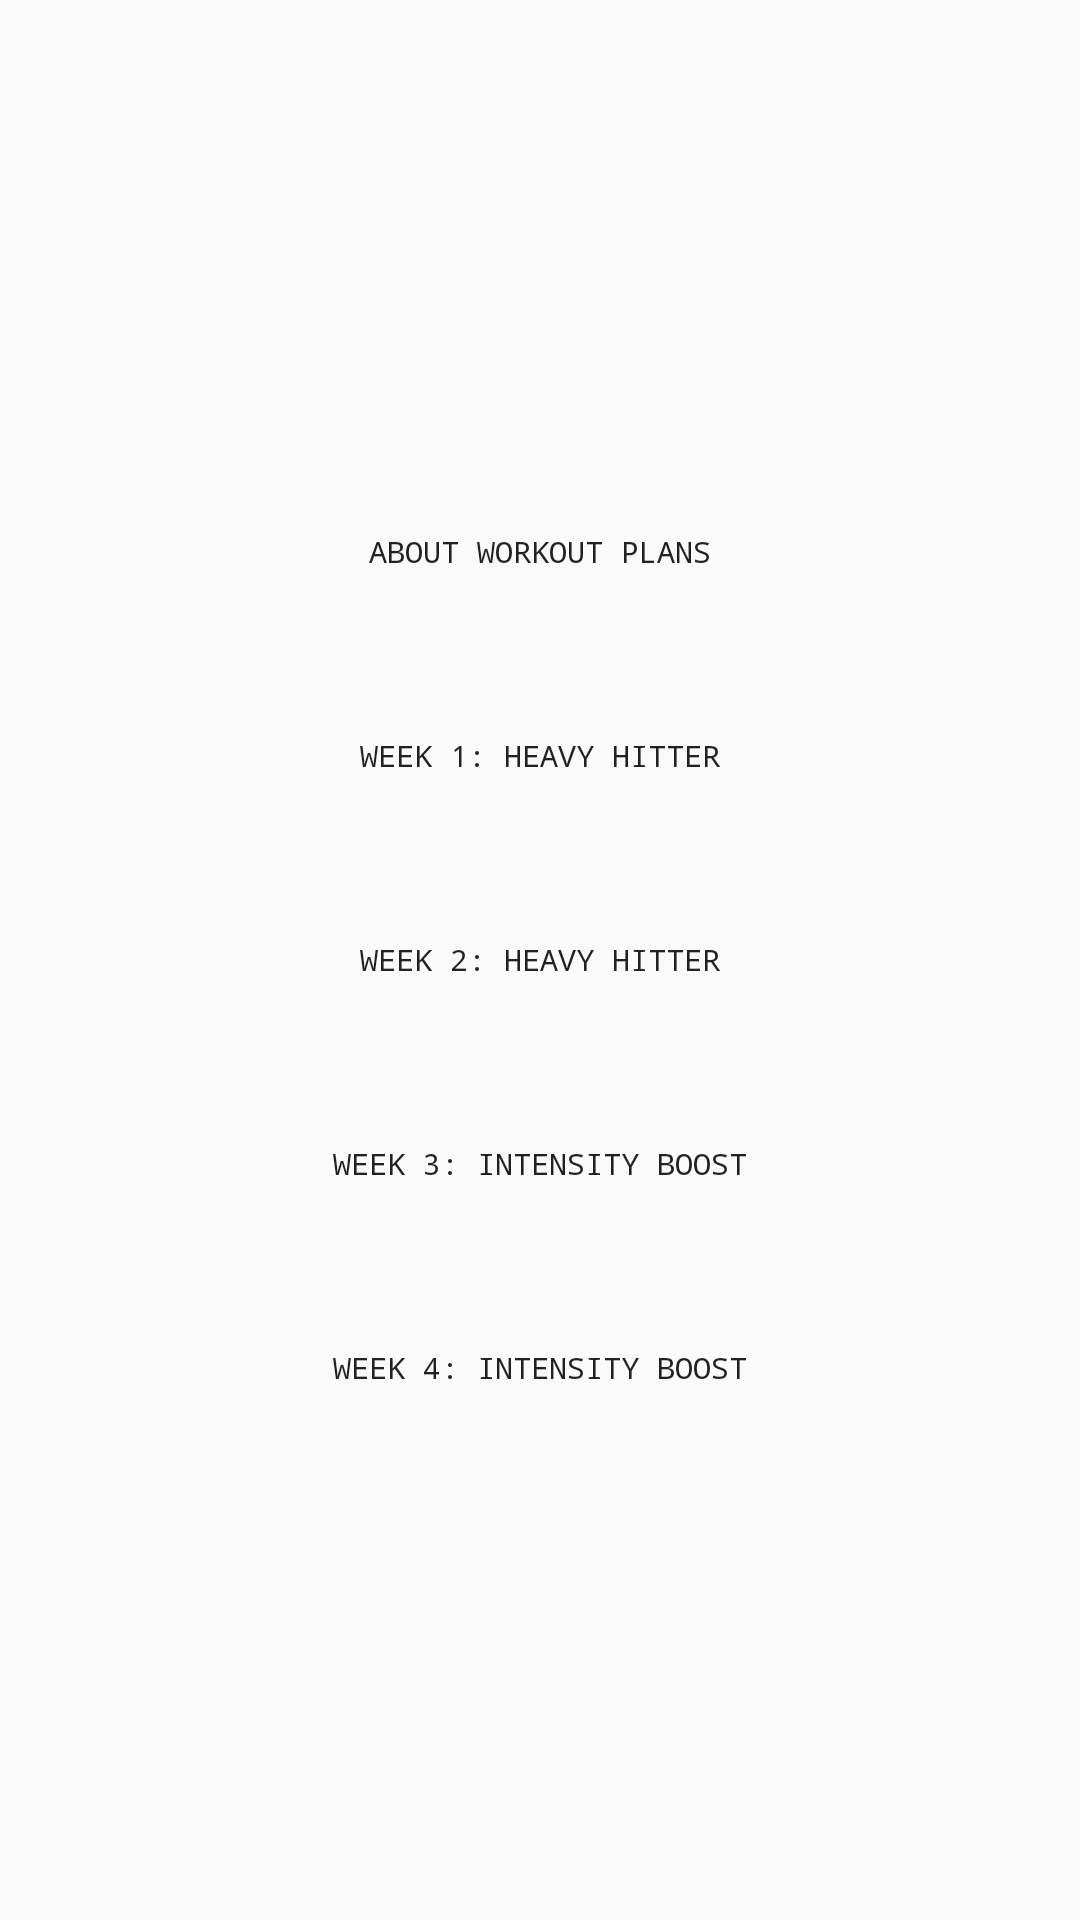

This screen was rendered from an Android layout file. Write that file and the resources it references.
<!-- AndroidManifest.xml: application theme AppBaseTheme -->
<!-- res/layout/mass_building.xml -->
<LinearLayout xmlns:android="http://schemas.android.com/apk/res/android"
    xmlns:tools="http://schemas.android.com/tools"
    android:layout_width="match_parent"
    android:layout_height="match_parent"
    android:layout_gravity="center_horizontal|center_vertical"
    android:gravity="center_vertical|center_horizontal"
    android:orientation="vertical" >

    <Button
        android:id="@+id/intro"
        android:layout_width="200dp"
        android:layout_height="wrap_content"
        android:layout_margin="10dp"
        android:background="@drawable/ripple"
        android:gravity="center"
        android:text="About Workout Plans"
        android:textSize="10dp"
        android:typeface="monospace" />

    <Button
        android:id="@+id/Week_1"
        android:layout_width="200dp"
        android:layout_height="wrap_content"
        android:layout_margin="10dp"
        android:background="@drawable/ripple"
        android:gravity="center"
        android:text="WEEK 1: HEAVY HITTER"
        android:textSize="10dp"
        android:typeface="monospace" />

    <Button
        android:id="@+id/Week_2"
        android:layout_width="200dp"
        android:layout_height="wrap_content"
        android:layout_margin="10dp"
        android:background="@drawable/ripple"
        android:gravity="center"
        android:text="WEEK 2: HEAVY HITTER"
        android:textSize="10dp"
        android:typeface="monospace" />

    <Button
        android:id="@+id/Week_3"
        android:layout_width="200dp"
        android:layout_height="wrap_content"
        android:layout_margin="10dp"
        android:background="@drawable/ripple"
        android:gravity="center"
        android:text="WEEK 3: INTENSITY BOOST"
        android:textSize="10dp"
        android:typeface="monospace" />

    <Button
        android:id="@+id/Week_4"
        android:layout_width="200dp"
        android:layout_height="wrap_content"
        android:layout_margin="10dp"
        android:background="@drawable/ripple"
        android:gravity="center"
        android:text="WEEK 4: INTENSITY BOOST"
        android:textSize="10dp"
        android:typeface="monospace" />

</LinearLayout>
<!-- resources referenced by this layout -->
<resources>
  <!-- drawable ripple (drawable) -->
  <ripple xmlns:android="http://schemas.android.com/apk/res/android"
      android:color="#F44336" >
  
      <shape android:shape="rectangle" >
          <corners android:radius="3dp" />
  
          <stroke
              android:width="2px"
              android:color="#FFFFFF" />
  
          <solid android:color="#FFFFFF" />
  
          <stroke
              android:width="10sp"
              android:color="#FFFFFF" />
      </shape>
  
  </ripple>
  <style name="AppBaseTheme" parent="android:Theme.Material.Light.DarkActionBar">
  
          
          <item name="android:colorPrimary">#D32F2F</item>
          <item name="android:colorPrimaryDark">#F44336</item>
          <item name="android:colorAccent">#9E9E9E</item>
          <item name="android:fontFamily">monospace</item>
          <item name="android:typeface">monospace</item>
      </style>
</resources>
